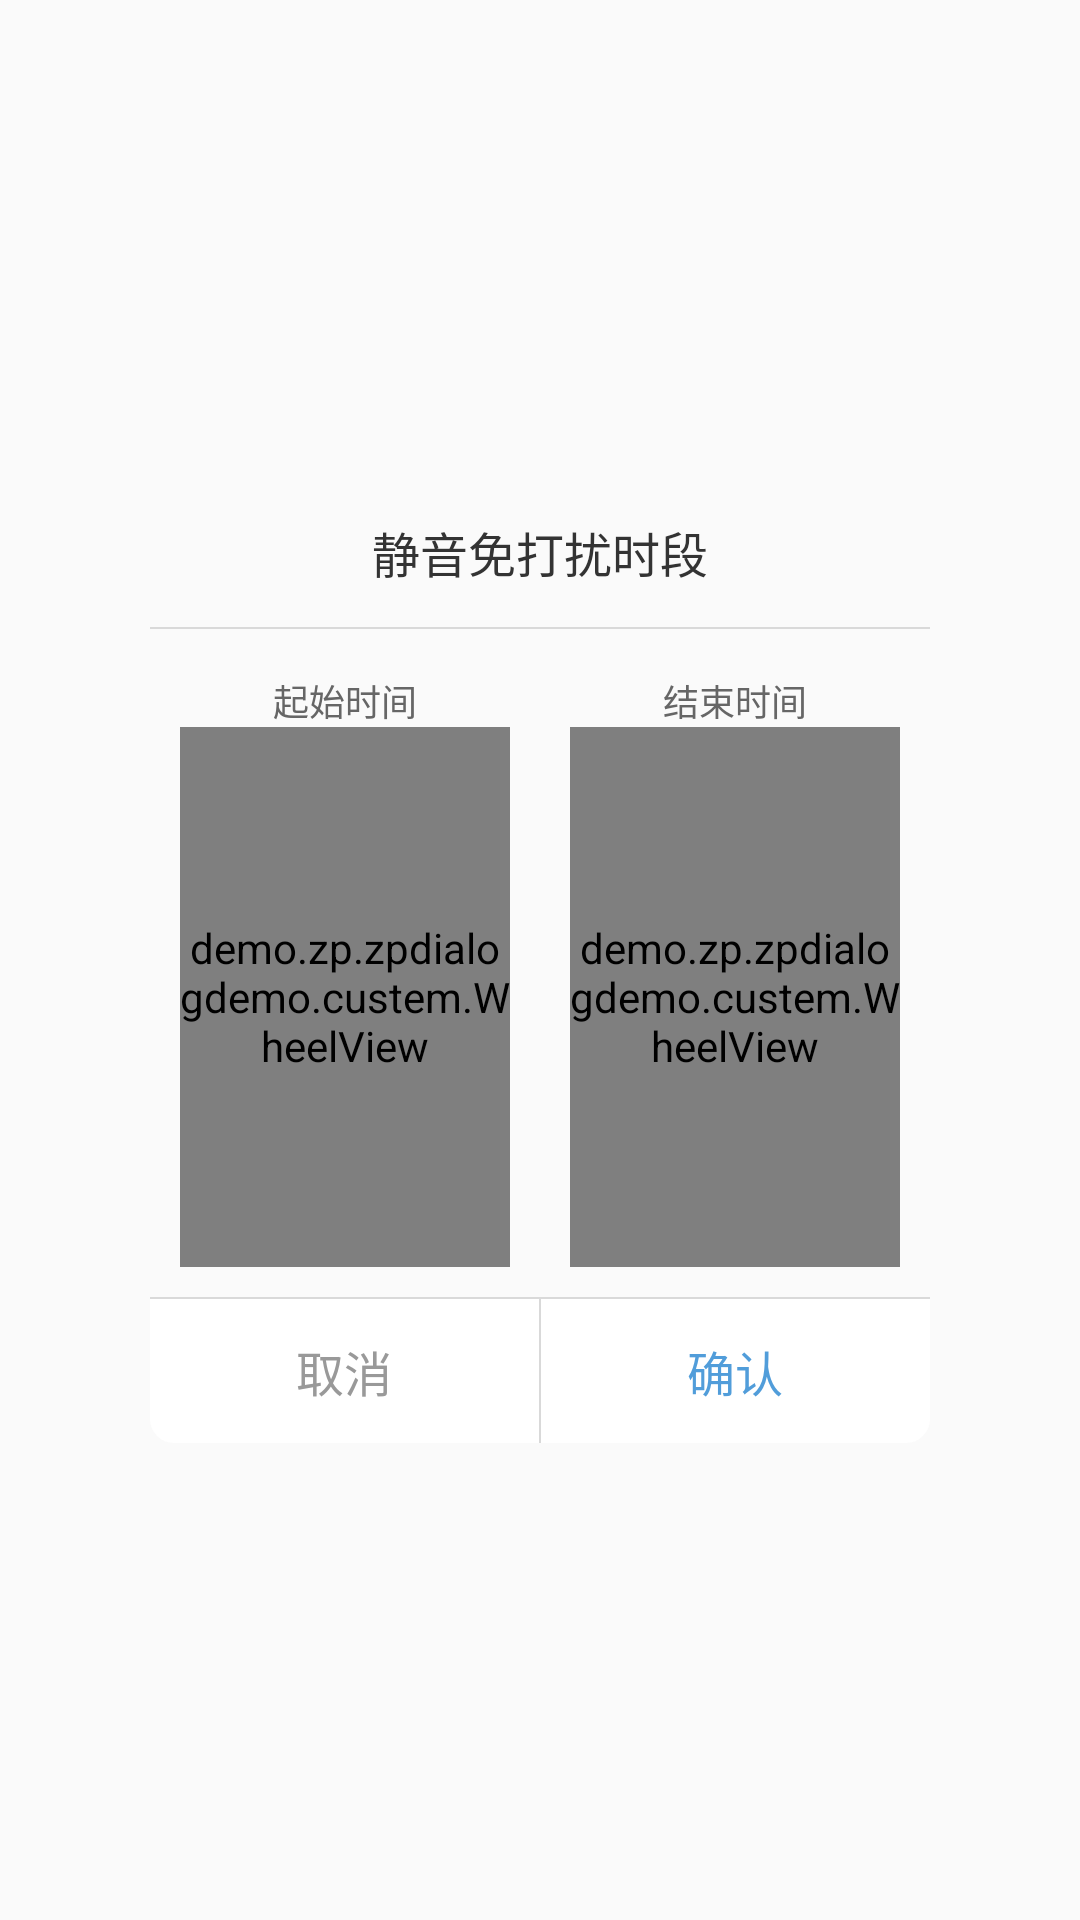

The Android layout XML behind this screen, and the referenced resources:
<!-- AndroidManifest.xml: application theme AppTheme -->
<!-- res/layout/set_dialog_item.xml -->
<?xml version="1.0" encoding="utf-8"?>
<LinearLayout xmlns:android="http://schemas.android.com/apk/res/android"
              android:layout_width="match_parent"
              android:layout_height="match_parent"
              android:gravity="center"
              android:orientation="vertical">

    <LinearLayout
        android:id="@+id/llBg"
        android:layout_width="match_parent"
        android:layout_height="wrap_content"
        android:layout_marginLeft="50dp"
        android:layout_marginRight="50dp"
        android:gravity="center"
        android:orientation="vertical">

        <LinearLayout
            android:layout_width="match_parent"
            android:layout_height="50dp"
            android:orientation="horizontal">

            <TextView
                android:layout_width="match_parent"
                android:layout_height="match_parent"
                android:gravity="center"
                android:text="静音免打扰时段"
                android:textColor="#333333"
                android:textSize="16dp"/>

            <TextView
                android:id="@+id/set_dialog_item_txt_start"
                android:layout_width="wrap_content"
                android:layout_height="wrap_content"
                android:text="22:00"
                android:textColor="#666666"
                android:textSize="15dp"
                android:visibility="gone"/>

            <TextView
                android:id="@+id/set_dialog_item_txt_end"
                android:layout_width="wrap_content"
                android:layout_height="wrap_content"
                android:text="8:00"
                android:textColor="#666666"
                android:textSize="15dp"
                android:visibility="gone"/>
        </LinearLayout>

        <View
            android:layout_width="match_parent"
            android:layout_height="0.5dp"
            android:background="#d9d9d9"/>

        <LinearLayout
            android:layout_width="match_parent"
            android:layout_height="wrap_content"
            android:orientation="horizontal">

            <LinearLayout
                android:layout_width="0dp"
                android:layout_height="wrap_content"
                android:layout_margin="10dp"
                android:layout_weight="1"
                android:orientation="vertical">

                <TextView
                    android:layout_width="wrap_content"
                    android:layout_height="wrap_content"
                    android:layout_gravity="center"
                    android:layout_marginTop="5dp"
                    android:text="起始时间"
                    android:textColor="#666666"
                    android:textSize="12dp"/>

                <demo.zp.zpdialogdemo.custem.WheelView
                    android:id="@+id/set_dialog_start"
                    android:layout_width="match_parent"
                    android:layout_height="180dp"
                    android:layout_gravity="center_vertical"/>
            </LinearLayout>

            <LinearLayout
                android:layout_width="0dp"
                android:layout_height="wrap_content"
                android:layout_margin="10dp"
                android:layout_weight="1"
                android:orientation="vertical">

                <TextView
                    android:layout_width="wrap_content"
                    android:layout_height="wrap_content"
                    android:layout_gravity="center"
                    android:layout_marginTop="5dp"
                    android:text="结束时间"
                    android:textColor="#666666"
                    android:textSize="12dp"/>

                <demo.zp.zpdialogdemo.custem.WheelView
                    android:id="@+id/set_dialog_end"
                    android:layout_width="match_parent"
                    android:layout_height="180dp"
                    android:layout_gravity="center_vertical"/>
            </LinearLayout>
        </LinearLayout>

        <View
            android:layout_width="match_parent"
            android:layout_height="0.5dp"
            android:background="#d9d9d9"/>

        <LinearLayout
            android:layout_width="match_parent"
            android:layout_height="48dp"
            android:orientation="horizontal">

            <TextView
                android:id="@+id/set_dialog_cancle"
                android:layout_width="0dp"
                android:layout_height="match_parent"
                android:layout_weight="1"
                android:background="@drawable/dialog_iosokcancle_btn_right"
                android:gravity="center"
                android:text="取消"
                android:textColor="#999999"
                android:textSize="16dp"/>

            <View
                android:layout_width="0.5dp"
                android:layout_height="match_parent"
                android:background="#d9d9d9"/>

            <TextView
                android:id="@+id/set_dialog_confirm"
                android:layout_width="0dp"
                android:layout_height="match_parent"
                android:layout_centerVertical="true"
                android:layout_weight="1"
                android:background="@drawable/dialog_iosokcancle_btn_left"
                android:gravity="center"
                android:text="确认"
                android:textColor="#519dda"
                android:textSize="16dp"/>
        </LinearLayout>
    </LinearLayout>

</LinearLayout>
<!-- resources referenced by this layout -->
<resources>
  <!-- drawable dialog_iosokcancle_btn_left (drawable) -->
  <?xml version="1.0" encoding="utf-8"?>
  <selector xmlns:android="http://schemas.android.com/apk/res/android" >
      <item android:drawable="@drawable/dialog_iosokcancle_bleftnormal" android:state_pressed="false"></item>
      <item android:drawable="@drawable/dialog_iosokcancle_bleftpress" android:state_pressed="true"></item>
  </selector>
  <!-- drawable dialog_iosokcancle_btn_right (drawable) -->
  <?xml version="1.0" encoding="utf-8"?>
  <selector xmlns:android="http://schemas.android.com/apk/res/android" >
      <item android:drawable="@drawable/dialog_iosokcancle_brightnormal" android:state_pressed="false"></item>
      <item android:drawable="@drawable/dialog_iosokcancle_brightpress" android:state_pressed="true"></item>
  </selector>
  <style name="AppTheme" parent="Theme.AppCompat.Light.DarkActionBar">
          
          <item name="colorPrimary">@color/colorPrimary</item>
          <item name="colorPrimaryDark">@color/colorPrimaryDark</item>
          <item name="colorAccent">@color/colorAccent</item>
      </style>
  <!-- drawable dialog_iosokcancle_bleftnormal (drawable) -->
  <?xml version="1.0" encoding="utf-8"?>
  <shape xmlns:android="http://schemas.android.com/apk/res/android" 
      android:shape="rectangle">
      <corners 
          android:topRightRadius="0dp"    
          android:bottomLeftRadius="0dp"    
          android:topLeftRadius="0dp"    
          android:bottomRightRadius="8dp"
   	/>
      <solid 
          android:color="#ffffff"/>
  
  </shape>
  <!-- drawable dialog_iosokcancle_bleftpress (drawable) -->
  <?xml version="1.0" encoding="utf-8"?>
  <shape xmlns:android="http://schemas.android.com/apk/res/android" 
      android:shape="rectangle">
      <corners 
          android:topRightRadius="0dp"    
          android:bottomLeftRadius="0dp"    
          android:topLeftRadius="0dp"    
          android:bottomRightRadius="8dp"
   	/>
      <solid 
          android:color="#eeeeee"/>
  
  </shape>
  <!-- drawable dialog_iosokcancle_brightnormal (drawable) -->
  <?xml version="1.0" encoding="utf-8"?>
  <shape xmlns:android="http://schemas.android.com/apk/res/android" 
      android:shape="rectangle">
      <corners 
          android:topRightRadius="0dp"    
          android:bottomLeftRadius="8dp"
          android:topLeftRadius="0dp"    
          android:bottomRightRadius="0dp"   
   	/>
      <solid 
          android:color="#ffffff"/>
  
  </shape>
  <!-- drawable dialog_iosokcancle_brightpress (drawable) -->
  <?xml version="1.0" encoding="utf-8"?>
  <shape xmlns:android="http://schemas.android.com/apk/res/android" 
      android:shape="rectangle">
      <corners 
          android:topRightRadius="0dp"    
          android:bottomLeftRadius="8dp"
          android:topLeftRadius="0dp"    
          android:bottomRightRadius="0dp" />
      <solid 
          android:color="#999999"/>
  
  </shape>
  <color name="colorPrimary">#3F51B5</color>
  <color name="colorPrimaryDark">#303F9F</color>
  <color name="colorAccent">#FF4081</color>
</resources>
